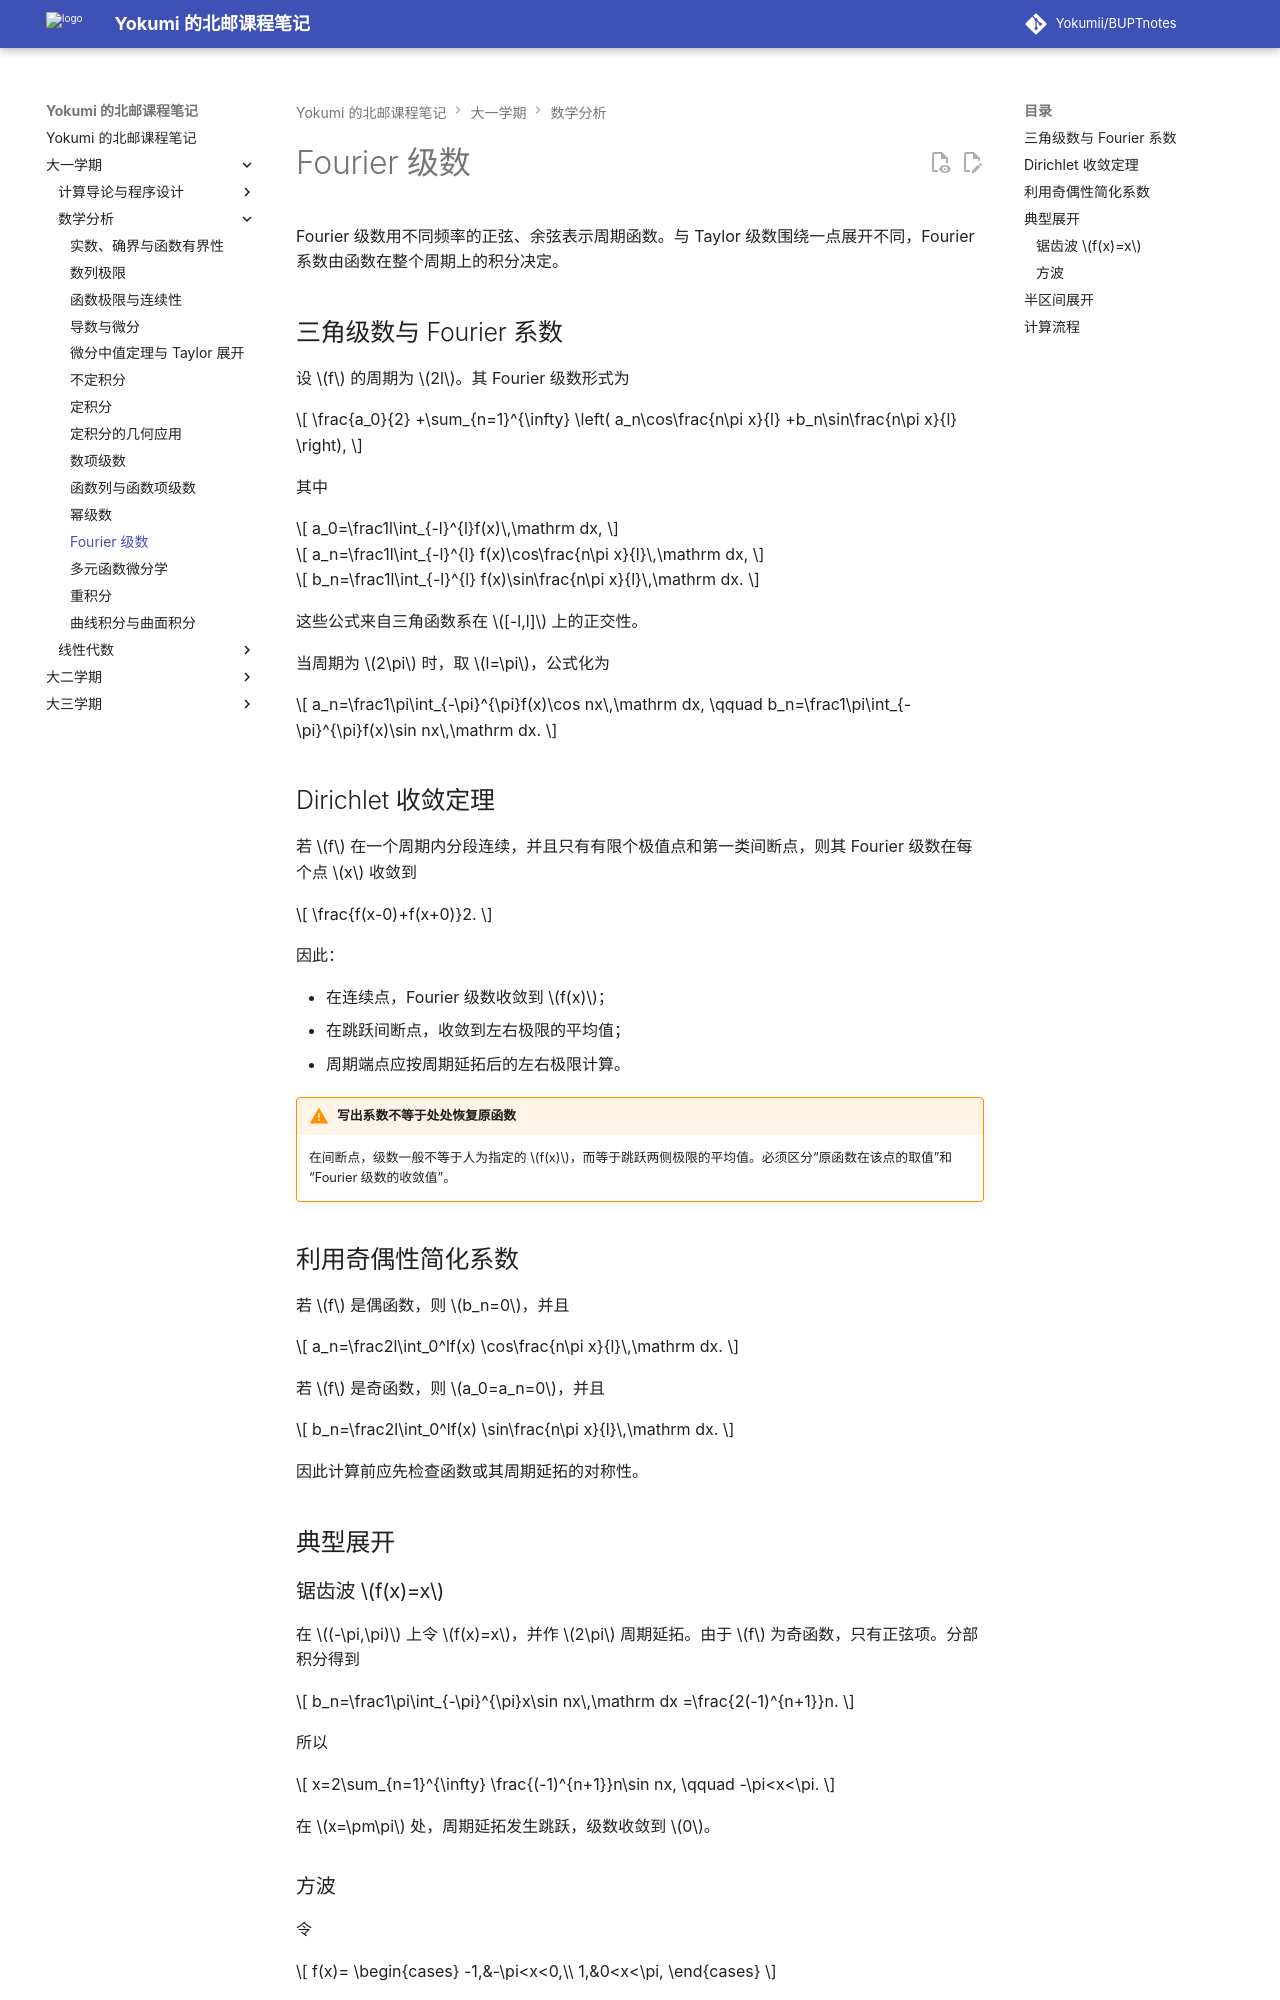

repository: Yokumii/BUPTnotes · page: study/mathematics/mathematical-analysis/fourier-series/index.html · generator: mkdocs

---
description: 讲解 Fourier 系数、Dirichlet 收敛定理、奇偶函数展开、典型级数与半区间展开的计算流程。
---

# Fourier 级数

Fourier 级数用不同频率的正弦、余弦表示周期函数。与 Taylor 级数围绕一点展开不同，Fourier 系数由函数在整个周期上的积分决定。

## 三角级数与 Fourier 系数

设 $f$ 的周期为 $2l$。其 Fourier 级数形式为

$$
\frac{a_0}{2}
+\sum_{n=1}^{\infty}
\left(
a_n\cos\frac{n\pi x}{l}
+b_n\sin\frac{n\pi x}{l}
\right),
$$

其中

$$
a_0=\frac1l\int_{-l}^{l}f(x)\,\mathrm dx,
$$

$$
a_n=\frac1l\int_{-l}^{l}
f(x)\cos\frac{n\pi x}{l}\,\mathrm dx,
$$

$$
b_n=\frac1l\int_{-l}^{l}
f(x)\sin\frac{n\pi x}{l}\,\mathrm dx.
$$

这些公式来自三角函数系在 $[-l,l]$ 上的正交性。

当周期为 $2\pi$ 时，取 $l=\pi$，公式化为

$$
a_n=\frac1\pi\int_{-\pi}^{\pi}f(x)\cos nx\,\mathrm dx,
\qquad
b_n=\frac1\pi\int_{-\pi}^{\pi}f(x)\sin nx\,\mathrm dx.
$$

## Dirichlet 收敛定理

若 $f$ 在一个周期内分段连续，并且只有有限个极值点和第一类间断点，则其 Fourier 级数在每个点 $x$ 收敛到

$$
\frac{f(x-0)+f(x+0)}2.
$$

因此：

- 在连续点，Fourier 级数收敛到 $f(x)$；
- 在跳跃间断点，收敛到左右极限的平均值；
- 周期端点应按周期延拓后的左右极限计算。

!!! warning "写出系数不等于处处恢复原函数"
    在间断点，级数一般不等于人为指定的 $f(x)$，而等于跳跃两侧极限的平均值。必须区分“原函数在该点的取值”和“Fourier 级数的收敛值”。

## 利用奇偶性简化系数

若 $f$ 是偶函数，则 $b_n=0$，并且

$$
a_n=\frac2l\int_0^lf(x)
\cos\frac{n\pi x}{l}\,\mathrm dx.
$$

若 $f$ 是奇函数，则 $a_0=a_n=0$，并且

$$
b_n=\frac2l\int_0^lf(x)
\sin\frac{n\pi x}{l}\,\mathrm dx.
$$

因此计算前应先检查函数或其周期延拓的对称性。

## 典型展开

### 锯齿波 $f(x)=x$

在 $(-\pi,\pi)$ 上令 $f(x)=x$，并作 $2\pi$ 周期延拓。由于 $f$ 为奇函数，只有正弦项。分部积分得到

$$
b_n=\frac1\pi\int_{-\pi}^{\pi}x\sin nx\,\mathrm dx
=\frac{2(-1)^{n+1}}n.
$$

所以

$$
x=2\sum_{n=1}^{\infty}
\frac{(-1)^{n+1}}n\sin nx,
\qquad -\pi<x<\pi.
$$

在 $x=\pm\pi$ 处，周期延拓发生跳跃，级数收敛到 $0$。
